Labelled photos from "processed", an image-classification folder in pluto311207/Smart_Trash_Bin_AI-AIvsArduino-. The possible labels are: metal, paper, plastic.

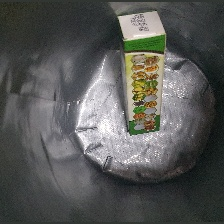
Label: paper

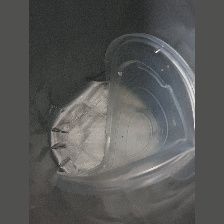
Label: plastic

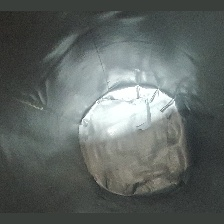
Label: paper

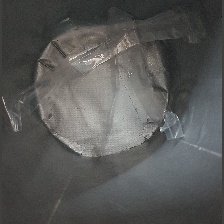
Label: plastic

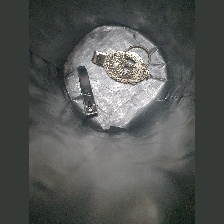
Label: metal

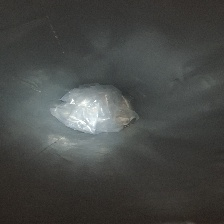
Label: plastic
